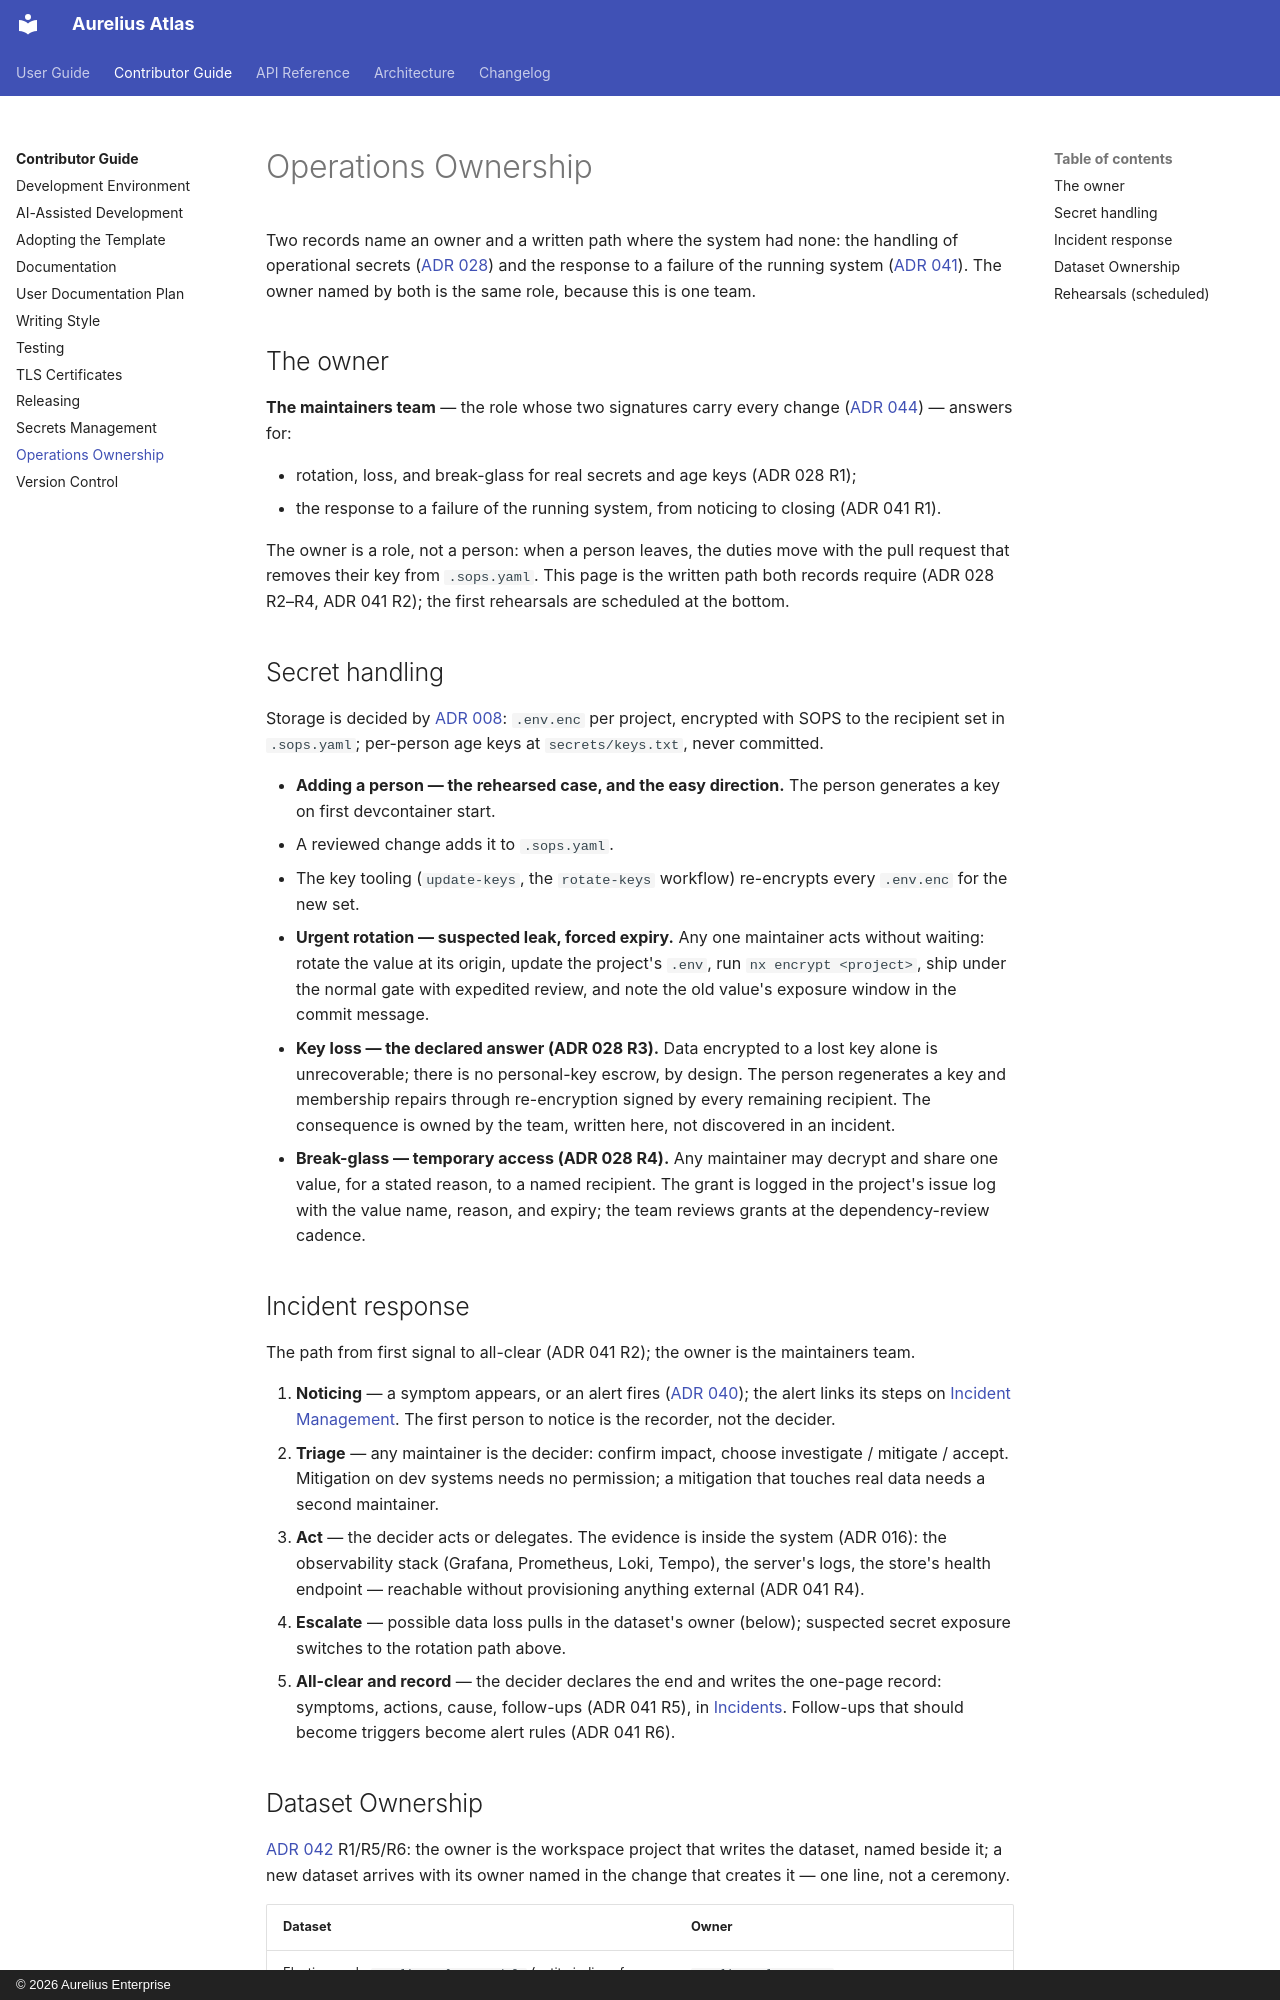

repository: aureliusenterprise/aurelius-atlas · page: contributor-guide/operations-ownership/index.html · generator: mkdocs · copyright: © 2026 Aurelius Enterprise

# Operations Ownership

Two records name an owner and a written path where the system had none: the handling of operational
secrets ([ADR 028](../architecture/adr/028-operational-secret-handling-has-a-named-owner.md)) and the
response to a failure of the running system
([ADR 041](../architecture/adr/041-a-failure-of-the-running-system-has-an-owner-and-a-rehearsed-path.md)).
The owner named by both is the same role, because this is one team.

## The owner

**The maintainers team** — the role whose two signatures carry every change
([ADR 044](../architecture/adr/044-every-change-carries-two-human-signatures.md)) — answers for:

- rotation, loss, and break-glass for real secrets and age keys (ADR 028 R1);
- the response to a failure of the running system, from noticing to closing (ADR 041 R1).

The owner is a role, not a person: when a person leaves, the duties move with the pull request that
removes their key from `.sops.yaml`. This page is the written path both records require (ADR 028
R2–R4, ADR 041 R2); the first rehearsals are scheduled at the bottom.

## Secret handling

Storage is decided by [ADR 008](../architecture/adr/008-secrets-never-in-plaintext.md): `.env.enc`
per project, encrypted with SOPS to the recipient set in `.sops.yaml`; per-person age keys at
`secrets/keys.txt`, never committed.

- **Adding a person — the rehearsed case, and the easy direction.** The person generates a key on
  first devcontainer start.
- A reviewed change adds it to `.sops.yaml`.
- The key tooling (`update-keys`, the `rotate-keys` workflow) re-encrypts every `.env.enc` for the
  new set.
- **Urgent rotation — suspected leak, forced expiry.** Any one maintainer acts without waiting:
  rotate the value at its origin, update the project's `.env`, run `nx encrypt <project>`, ship
  under the normal gate with expedited review, and note the old value's exposure window in the
  commit message.
- **Key loss — the declared answer (ADR 028 R3).** Data encrypted to a lost key alone is
  unrecoverable; there is no personal-key escrow, by design. The person regenerates a key and
  membership repairs through re-encryption signed by every remaining recipient. The consequence is
  owned by the team, written here, not discovered in an incident.
- **Break-glass — temporary access (ADR 028 R4).** Any maintainer may decrypt and share one value,
  for a stated reason, to a named recipient. The grant is logged in the project's issue log with
  the value name, reason, and expiry; the team reviews grants at the dependency-review cadence.

## Incident response

The path from first signal to all-clear (ADR 041 R2); the owner is the maintainers team.

1. **Noticing** — a symptom appears, or an alert fires
   ([ADR 040](../architecture/adr/040-the-system-raises-its-hand-when-it-is-broken.md)); the alert links
   its steps on [Incident Management](../architecture/platform/resilience/incident-management.md). The first
   person to notice is the recorder, not the decider.
2. **Triage** — any maintainer is the decider: confirm impact, choose investigate / mitigate /
   accept. Mitigation on dev systems needs no permission; a mitigation that touches real data needs
   a second maintainer.
3. **Act** — the decider acts or delegates. The evidence is inside the system (ADR 016): the
   observability stack (Grafana, Prometheus, Loki, Tempo), the server's logs, the store's health
   endpoint — reachable without provisioning anything external (ADR 041 R4).
4. **Escalate** — possible data loss pulls in the dataset's owner (below); suspected secret exposure
   switches to the rotation path above.
5. **All-clear and record** — the decider declares the end and writes the one-page record: symptoms,
   actions, cause, follow-ups (ADR 041 R5), in
   [Incidents](../architecture/platform/resilience/incidents/index.md). Follow-ups that should become
   triggers become alert rules (ADR 041 R6).
